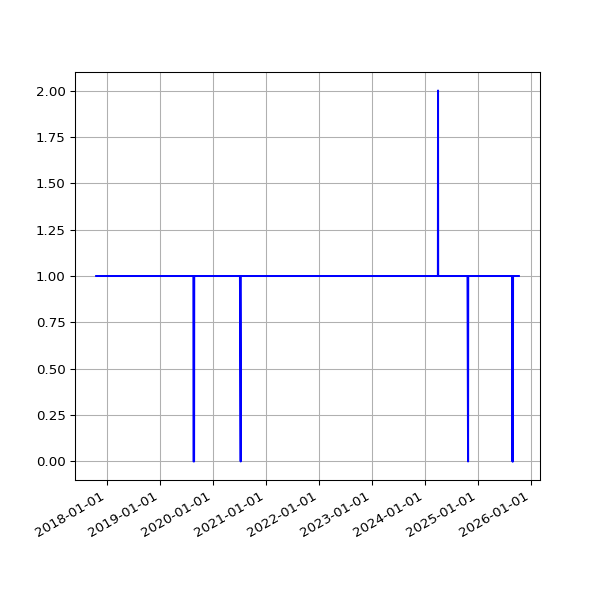

Values plotted in this chart, from the file beside it:
date, fail
2017-10-21 06:14:54 +0100, 1
2017-10-22 06:11:47 +0100, 1
2017-10-23 06:09:58 +0100, 1
2017-10-24 06:12:38 +0100, 1
2017-10-27 06:06:09 +0100, 1
2017-10-28 08:56:43 +0100, 1
2017-10-30 06:19:42 +0000, 1
2017-10-31 06:10:27 +0000, 1
2017-11-01 06:12:32 +0000, 1
2017-11-07 06:07:43 +0000, 1
2017-11-10 06:15:34 +0000, 1
2017-11-11 06:09:17 +0000, 1
2017-11-12 06:07:18 +0000, 1
2017-11-13 06:14:34 +0000, 1
2017-11-14 06:19:30 +0000, 1
2017-11-15 06:06:09 +0000, 1
2017-11-16 06:15:12 +0000, 1
2017-11-17 06:12:37 +0000, 1
2017-11-18 05:43:51 +0000, 1
2017-11-19 06:18:08 +0000, 1
2017-11-20 06:19:27 +0000, 1
2017-11-21 06:12:54 +0000, 1
2017-11-22 06:14:52 +0000, 1
2017-11-23 06:25:49 +0000, 1
2017-11-24 06:13:09 +0000, 1
2017-11-25 06:12:27 +0000, 1
2017-11-29 06:14:25 +0000, 1
2017-11-30 06:23:47 +0000, 1
2017-12-01 06:18:23 +0000, 1
2017-12-05 06:21:39 +0000, 1
2017-12-06 06:18:28 +0000, 1
2017-12-07 07:49:11 +0000, 1
2017-12-08 07:15:15 +0000, 1
2017-12-09 07:08:50 +0000, 1
2017-12-10 07:20:17 +0000, 1
2017-12-12 06:30:01 +0000, 1
2017-12-13 06:24:28 +0000, 1
2017-12-14 07:08:22 +0000, 1
2017-12-15 07:44:19 +0000, 1
2017-12-19 06:16:37 +0000, 1
2017-12-20 07:01:42 +0000, 1
2017-12-21 07:02:28 +0000, 1
2017-12-22 07:24:04 +0000, 1
2017-12-23 07:29:24 +0000, 1
2017-12-24 07:16:53 +0000, 1
2017-12-25 07:14:22 +0000, 1
2017-12-26 07:32:02 +0000, 1
2017-12-27 07:41:21 +0000, 1
2017-12-28 07:42:44 +0000, 1
2017-12-30 06:27:35 +0000, 1
2017-12-31 06:32:37 +0000, 1
2018-01-03 06:31:35 +0000, 1
2018-01-04 07:02:46 +0000, 1
2018-01-06 08:01:49 +0000, 1
2018-01-11 06:13:35 +0000, 1
2018-01-12 06:28:21 +0000, 1
2018-01-13 07:12:13 +0000, 1
2018-01-15 06:43:57 +0000, 1
2018-01-16 08:42:18 +0000, 1
2018-01-19 06:26:40 +0000, 1
... 1,905 more rows
